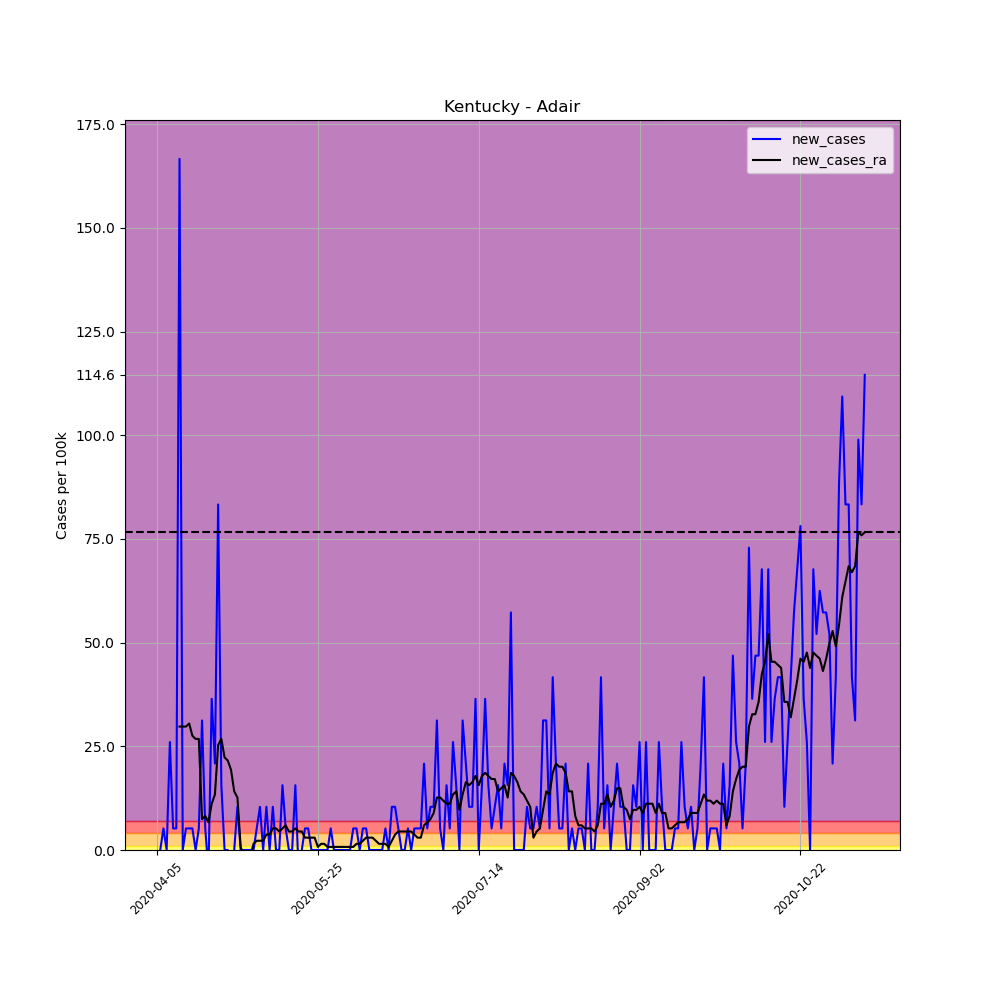

Source data for this figure (header and first rows):
, date, county, state, fips, cases, deaths, COUNTY, STNAME, CTYNAME, POPESTIMATE2019, per_100k, per_100k_ra, new_cases, new_cases_ra
559280, 2020-04-05, Adair, Kentucky, 21001, 3, 0, 1, Kentucky, Adair, 19202, 15.62, , , 
559281, 2020-04-06, Adair, Kentucky, 21001, 3, 0, 1, Kentucky, Adair, 19202, 15.62, , 0.0, 
559282, 2020-04-07, Adair, Kentucky, 21001, 4, 1, 1, Kentucky, Adair, 19202, 20.83, , 5.208, 
559283, 2020-04-08, Adair, Kentucky, 21001, 4, 1, 1, Kentucky, Adair, 19202, 20.83, , 0.0, 
559284, 2020-04-09, Adair, Kentucky, 21001, 9, 1, 1, Kentucky, Adair, 19202, 46.87, , 26.04, 
559285, 2020-04-10, Adair, Kentucky, 21001, 10, 1, 1, Kentucky, Adair, 19202, 52.08, , 5.208, 
559286, 2020-04-11, Adair, Kentucky, 21001, 11, 1, 1, Kentucky, Adair, 19202, 57.29, 32.73, 5.208, 
559287, 2020-04-12, Adair, Kentucky, 21001, 43, 1, 1, Kentucky, Adair, 19202, 223.9, 62.49, 166.6, 29.76
559288, 2020-04-13, Adair, Kentucky, 21001, 43, 1, 1, Kentucky, Adair, 19202, 223.9, 92.25, 0.0, 29.76
559289, 2020-04-14, Adair, Kentucky, 21001, 44, 2, 1, Kentucky, Adair, 19202, 229.1, 122, 5.208, 29.76
559290, 2020-04-15, Adair, Kentucky, 21001, 45, 2, 1, Kentucky, Adair, 19202, 234.4, 152.5, 5.208, 30.5
559291, 2020-04-16, Adair, Kentucky, 21001, 46, 3, 1, Kentucky, Adair, 19202, 239.6, 180, 5.208, 27.53
559292, 2020-04-17, Adair, Kentucky, 21001, 46, 3, 1, Kentucky, Adair, 19202, 239.6, 206.8, 0.0, 26.78
559293, 2020-04-18, Adair, Kentucky, 21001, 47, 3, 1, Kentucky, Adair, 19202, 244.8, 233.6, 5.208, 26.78
559294, 2020-04-19, Adair, Kentucky, 21001, 53, 3, 1, Kentucky, Adair, 19202, 276, 241, 31.25, 7.44
559295, 2020-04-20, Adair, Kentucky, 21001, 54, 4, 1, Kentucky, Adair, 19202, 281.2, 249.2, 5.208, 8.184
559296, 2020-04-21, Adair, Kentucky, 21001, 53, 4, 1, Kentucky, Adair, 19202, 276, 255.9, -5.208, 6.696
559297, 2020-04-22, Adair, Kentucky, 21001, 60, 4, 1, Kentucky, Adair, 19202, 312.5, 267.1, 36.45, 11.16
559298, 2020-04-23, Adair, Kentucky, 21001, 64, 5, 1, Kentucky, Adair, 19202, 333.3, 280.5, 20.83, 13.39
559299, 2020-04-24, Adair, Kentucky, 21001, 80, 6, 1, Kentucky, Adair, 19202, 416.6, 305.8, 83.32, 25.29
559300, 2020-04-25, Adair, Kentucky, 21001, 83, 7, 1, Kentucky, Adair, 19202, 432.2, 332.6, 15.62, 26.78
559301, 2020-04-26, Adair, Kentucky, 21001, 83, 9, 1, Kentucky, Adair, 19202, 432.2, 354.9, 0.0, 22.32
559302, 2020-04-27, Adair, Kentucky, 21001, 83, 9, 1, Kentucky, Adair, 19202, 432.2, 376.4, 0.0, 21.58
559303, 2020-04-28, Adair, Kentucky, 21001, 79, 10, 1, Kentucky, Adair, 19202, 411.4, 395.8, -20.83, 19.34
559304, 2020-04-29, Adair, Kentucky, 21001, 79, 10, 1, Kentucky, Adair, 19202, 411.4, 409.9, 0.0, 14.14
559305, 2020-04-30, Adair, Kentucky, 21001, 81, 10, 1, Kentucky, Adair, 19202, 421.8, 422.6, 10.42, 12.65
559306, 2020-05-01, Adair, Kentucky, 21001, 81, 11, 1, Kentucky, Adair, 19202, 421.8, 423.3, 0.0, 0.744
559307, 2020-05-02, Adair, Kentucky, 21001, 81, 11, 1, Kentucky, Adair, 19202, 421.8, 421.8, 0.0, -1.488
559308, 2020-05-03, Adair, Kentucky, 21001, 81, 13, 1, Kentucky, Adair, 19202, 421.8, 420.3, 0.0, -1.488
559309, 2020-05-04, Adair, Kentucky, 21001, 81, 13, 1, Kentucky, Adair, 19202, 421.8, 418.9, 0.0, -1.488
559310, 2020-05-05, Adair, Kentucky, 21001, 81, 13, 1, Kentucky, Adair, 19202, 421.8, 420.3, 0.0, 1.488
559311, 2020-05-06, Adair, Kentucky, 21001, 82, 13, 1, Kentucky, Adair, 19202, 427, 422.6, 5.208, 2.232
559312, 2020-05-07, Adair, Kentucky, 21001, 84, 13, 1, Kentucky, Adair, 19202, 437.5, 424.8, 10.42, 2.232
559313, 2020-05-08, Adair, Kentucky, 21001, 84, 13, 1, Kentucky, Adair, 19202, 437.5, 427, 0.0, 2.232
559314, 2020-05-09, Adair, Kentucky, 21001, 86, 13, 1, Kentucky, Adair, 19202, 447.9, 430.8, 10.42, 3.72
559315, 2020-05-10, Adair, Kentucky, 21001, 86, 13, 1, Kentucky, Adair, 19202, 447.9, 434.5, 0.0, 3.72
559316, 2020-05-11, Adair, Kentucky, 21001, 88, 13, 1, Kentucky, Adair, 19202, 458.3, 439.7, 10.42, 5.208
559317, 2020-05-12, Adair, Kentucky, 21001, 88, 13, 1, Kentucky, Adair, 19202, 458.3, 444.9, 0.0, 5.208
559318, 2020-05-13, Adair, Kentucky, 21001, 88, 13, 1, Kentucky, Adair, 19202, 458.3, 449.4, 0.0, 4.464
559319, 2020-05-14, Adair, Kentucky, 21001, 91, 14, 1, Kentucky, Adair, 19202, 473.9, 454.6, 15.62, 5.208
559320, 2020-05-15, Adair, Kentucky, 21001, 92, 14, 1, Kentucky, Adair, 19202, 479.1, 460.5, 5.208, 5.952
559321, 2020-05-16, Adair, Kentucky, 21001, 92, 14, 1, Kentucky, Adair, 19202, 479.1, 465, 0.0, 4.464
559322, 2020-05-17, Adair, Kentucky, 21001, 92, 14, 1, Kentucky, Adair, 19202, 479.1, 469.4, 0.0, 4.464
559323, 2020-05-18, Adair, Kentucky, 21001, 95, 14, 1, Kentucky, Adair, 19202, 494.7, 474.7, 15.62, 5.208
559324, 2020-05-19, Adair, Kentucky, 21001, 94, 17, 1, Kentucky, Adair, 19202, 489.5, 479.1, -5.208, 4.464
559325, 2020-05-20, Adair, Kentucky, 21001, 94, 17, 1, Kentucky, Adair, 19202, 489.5, 483.6, 0.0, 4.464
559326, 2020-05-21, Adair, Kentucky, 21001, 95, 18, 1, Kentucky, Adair, 19202, 494.7, 486.6, 5.208, 2.976
559327, 2020-05-22, Adair, Kentucky, 21001, 96, 18, 1, Kentucky, Adair, 19202, 499.9, 489.5, 5.208, 2.976
559328, 2020-05-23, Adair, Kentucky, 21001, 96, 18, 1, Kentucky, Adair, 19202, 499.9, 492.5, 0.0, 2.976
559329, 2020-05-24, Adair, Kentucky, 21001, 96, 18, 1, Kentucky, Adair, 19202, 499.9, 495.5, 0.0, 2.976
559330, 2020-05-25, Adair, Kentucky, 21001, 96, 18, 1, Kentucky, Adair, 19202, 499.9, 496.2, 0.0, 0.744
559331, 2020-05-26, Adair, Kentucky, 21001, 96, 19, 1, Kentucky, Adair, 19202, 499.9, 497.7, 0.0, 1.488
559332, 2020-05-27, Adair, Kentucky, 21001, 96, 19, 1, Kentucky, Adair, 19202, 499.9, 499.2, 0.0, 1.488
559333, 2020-05-28, Adair, Kentucky, 21001, 96, 19, 1, Kentucky, Adair, 19202, 499.9, 499.9, 0.0, 0.744
559334, 2020-05-29, Adair, Kentucky, 21001, 97, 19, 1, Kentucky, Adair, 19202, 505.2, 500.7, 5.208, 0.744
559335, 2020-05-30, Adair, Kentucky, 21001, 97, 19, 1, Kentucky, Adair, 19202, 505.2, 501.4, 0.0, 0.744
559336, 2020-05-31, Adair, Kentucky, 21001, 97, 19, 1, Kentucky, Adair, 19202, 505.2, 502.2, 0.0, 0.744
559337, 2020-06-01, Adair, Kentucky, 21001, 97, 19, 1, Kentucky, Adair, 19202, 505.2, 502.9, 0.0, 0.744
559338, 2020-06-02, Adair, Kentucky, 21001, 97, 19, 1, Kentucky, Adair, 19202, 505.2, 503.7, 0.0, 0.744
559339, 2020-06-03, Adair, Kentucky, 21001, 97, 19, 1, Kentucky, Adair, 19202, 505.2, 504.4, 0.0, 0.744
... 161 more rows
